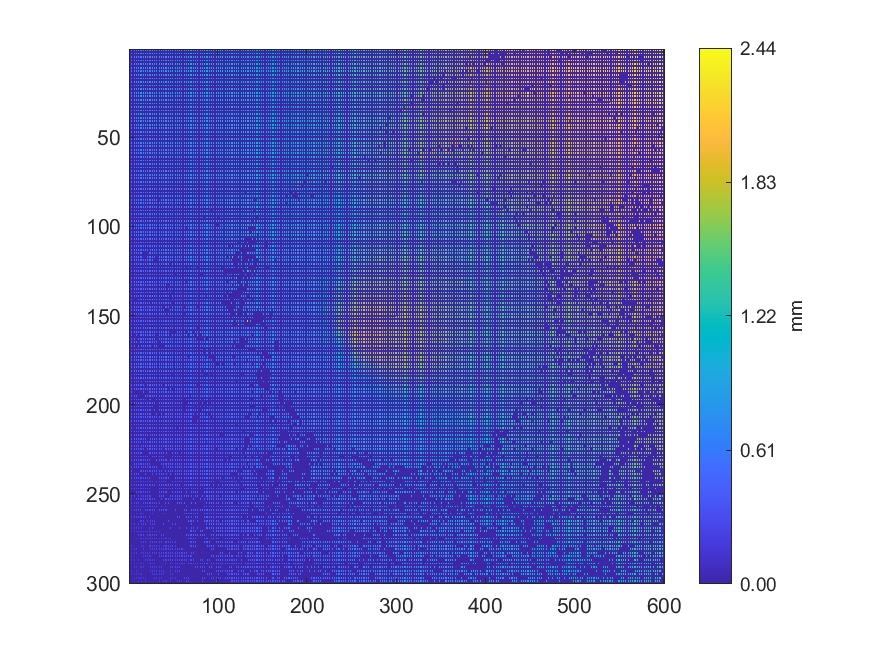

The table this chart was drawn from, first rows:
0.742285, 0, 0.740721, 0, 0.736219, 0, 0.738138, 0, 0.738468, 0, 0.766445, 0, 0.777132, 0, 0.778364, 0, 0.779886, 0, 0.781057, 0, 0.808005, 0, 0.813151, 0
0, 0, 0, 0, 0, 0, 0, 0, 0, 0, 0, 0, 0, 0, 0, 0, 0, 0, 0, 0, 0, 0, 0, 0
0.7382, 0, 0.7354, 0, 0.7352, 0, 0.742, 0, 0.7403, 0, 0.7626, 0, 0.7712, 0, 0.785, 0, 0.7941, 0, 0.7989, 0, 0.7975, 0, 0.798, 0
0, 0, 0, 0, 0, 0, 0, 0, 0, 0, 0, 0, 0, 0, 0, 0, 0, 0, 0, 0, 0, 0, 0, 0
0.7319, 0, 0.7341, 0, 0.7383, 0, 0.7391, 0, 0.7526, 0, 0.7569, 0, 0.76, 0, 0.7762, 0, 0.7761, 0, 1.189, 0, 0.7988, 0, 0.8006, 0
0, 0, 0, 0, 0, 0, 0, 0, 0, 0, 0, 0, 0, 0, 0, 0, 0, 0, 0, 0, 0, 0, 0, 0
0.7282, 0, 0.7287, 0, 0.7358, 0, 0.734, 0, 0.7357, 0, 0.7372, 0, 0.7497, 0, 0.756, 0, 0.7669, 0, 0.7671, 0, 0.7697, 0, 0.8523, 0
0, 0, 0, 0, 0, 0, 0, 0, 0, 0, 0, 0, 0, 0, 0, 0, 0, 0, 0, 0, 0, 0, 0, 0
0.7132, 0, 0.7107, 0, 0.7269, 0, 0.7293, 0, 0.7421, 0, 0.7424, 0, 0.7452, 0, 0.7609, 0, 0.7646, 0, 0.7676, 0, 0.7782, 0, 0.7836, 0
0, 0, 0, 0, 0, 0, 0, 0, 0, 0, 0, 0, 0, 0, 0, 0, 0, 0, 0, 0, 0, 0, 0, 0
0.7032, 0, 0.7075, 0, 0.725, 0, 0.7254, 0, 0.7332, 0, 0.7445, 0, 0.7513, 0, 0.7708, 0, 0.8081, 0, 0.8089, 0, 0.8173, 0, 0.8183, 0
0, 0, 0, 0, 0, 0, 0, 0, 0, 0, 0, 0, 0, 0, 0, 0, 0, 0, 0, 0, 0, 0, 0, 0
0.7016, 0, 0.7038, 0, 0.7246, 0, 0.7272, 0, 0.7329, 0, 0.7832, 0, 0.7859, 0, 0.7952, 0, 0.8084, 0, 0.8117, 0, 0.8182, 0, 0.8244, 0
0, 0, 0, 0, 0, 0, 0, 0, 0, 0, 0, 0, 0, 0, 0, 0, 0, 0, 0, 0, 0, 0, 0, 0
0.7643, 0, 0.7738, 0, 0.7765, 0, 0.7762, 0, 0.7915, 0, 0.7928, 0, 0.795, 0, 0.8085, 0, 0.8164, 0, 0.8214, 0, 0.8218, 0, 0.8282, 0
0, 0, 0, 0, 0, 0, 0, 0, 0, 0, 0, 0, 0, 0, 0, 0, 0, 0, 0, 0, 0, 0, 0, 0
0.7736, 0, 0.7818, 0, 0.7876, 0, 0.8009, 0, 0.8005, 0, 0.8054, 0, 0.8164, 0, 0.8183, 0, 0.8213, 0, 0.8221, 0, 0.8387, 0, 0.8387, 0
0, 0, 0, 0, 0, 0, 0, 0, 0, 0, 0, 0, 0, 0, 0, 0, 0, 0, 0, 0, 0, 0, 0, 0
0.7837, 0, 0.7869, 0, 0.7977, 0, 0.8036, 0, 0.8054, 0, 0.8121, 0, 0.8139, 0, 0.8171, 0, 0.8184, 0, 1.077, 0, 0.8592, 0, 1.137, 0
0, 0, 0, 0, 0, 0, 0, 0, 0, 0, 0, 0, 0, 0, 0, 0, 0, 0, 0, 0, 0, 0, 0, 0
0.7898, 0, 0.7938, 0, 0.7973, 0, 0.821, 0, 0.8091, 0, 0.8104, 0, 0.8117, 0, 0.819, 0, 0.8349, 0, 0.8378, 0, 0.8454, 0, 0.8678, 0
0, 0, 0, 0, 0, 0, 0, 0, 0, 0, 0, 0, 0, 0, 0, 0, 0, 0, 0, 0, 0, 0, 0, 0
0.774, 0, 0.7924, 0, 0.8152, 0, 0.8193, 0, 0.8236, 0, 0.8248, 0, 0.8243, 0, 0.824, 0, 1.134, 0, 0.8577, 0, 0.8587, 0, 0.8571, 0
0, 0, 0, 0, 0, 0, 0, 0, 0, 0, 0, 0, 0, 0, 0, 0, 0, 0, 0, 0, 0, 0, 0, 0
0.7914, 0, 0.8052, 0, 0.8121, 0, 0.8179, 0, 0.8197, 0, 0.8212, 0, 0.8225, 0, 1.085, 0, 1.011, 0, 1.198, 0, 0.8666, 0, 0.8682, 0
0, 0, 0, 0, 0, 0, 0, 0, 0, 0, 0, 0, 0, 0, 0, 0, 0, 0, 0, 0, 0, 0, 0, 0
0.7983, 0, 0.8108, 0, 0.8127, 0, 0.8153, 0, 0.8182, 0, 0.8232, 0, 0.8256, 0, 1.026, 0, 1.026, 0, 0.8531, 0, 0.8697, 0, 0.8705, 0
0, 0, 0, 0, 0, 0, 0, 0, 0, 0, 0, 0, 0, 0, 0, 0, 0, 0, 0, 0, 0, 0, 0, 0
0.8066, 0, 0.8084, 0, 0.8141, 0, 0.818, 0, 0.8226, 0, 0.8247, 0, 0.8299, 0, 1.029, 0, 1.063, 0, 1.143, 0, 1.269, 0, 0.8691, 0
0, 0, 0, 0, 0, 0, 0, 0, 0, 0, 0, 0, 0, 0, 0, 0, 0, 0, 0, 0, 0, 0, 0, 0
0.8068, 0, 0.8097, 0, 0.8113, 0, 0.8187, 0, 0.8242, 0, 0.826, 0, 0.8271, 0, 0.8316, 0, 0.835, 0, 0.8371, 0, 0.8528, 0, 0.8632, 0
0, 0, 0, 0, 0, 0, 0, 0, 0, 0, 0, 0, 0, 0, 0, 0, 0, 0, 0, 0, 0, 0, 0, 0
0.8019, 0, 0.8033, 0, 0.8097, 0, 0.8139, 0, 0.8178, 0, 0.8187, 0, 0.8269, 0, 0.8311, 0, 0.8328, 0, 0.8374, 0, 0.8424, 0, 0.8537, 0
0, 0, 0, 0, 0, 0, 0, 0, 0, 0, 0, 0, 0, 0, 0, 0, 0, 0, 0, 0, 0, 0, 0, 0
0.7957, 0, 0.8001, 0, 0.8007, 0, 0.8079, 0, 0.8097, 0, 0.8137, 0, 0.8194, 0, 0.8295, 0, 0.8286, 0, 0.8293, 0, 0.8352, 0, 0.832, 0
0, 0, 0, 0, 0, 0, 0, 0, 0, 0, 0, 0, 0, 0, 0, 0, 0, 0, 0, 0, 0, 0, 0, 0
0.7879, 0, 0.7906, 0, 0.7911, 0, 0.7911, 0, 0.7909, 0, 1.062, 0, 1.046, 0, 1.063, 0, 0.8006, 0, 0.802, 0, 0.8174, 0, 0.8182, 0
0, 0, 0, 0, 0, 0, 0, 0, 0, 0, 0, 0, 0, 0, 0, 0, 0, 0, 0, 0, 0, 0, 0, 0
0.7702, 0, 0.772, 0, 0.7738, 0, 0.7763, 0, 0.7751, 0, 0.7746, 0, 0.7797, 0, 0.7898, 0, 0.7924, 0, 0.7945, 0, 0.8051, 0, 0.8091, 0
0, 0, 0, 0, 0, 0, 0, 0, 0, 0, 0, 0, 0, 0, 0, 0, 0, 0, 0, 0, 0, 0, 0, 0
0.7568, 0, 0.7504, 0, 0.7535, 0, 0.7533, 0, 0.7539, 0, 0.7551, 0, 0.7566, 0, 0.7616, 0, 0.7646, 0, 0.7703, 0, 0.7875, 0, 0.788, 0
0, 0, 0, 0, 0, 0, 0, 0, 0, 0, 0, 0, 0, 0, 0, 0, 0, 0, 0, 0, 0, 0, 0, 0
0.7388, 0, 0.7317, 0, 0.7324, 0, 0.7499, 0, 0.7525, 0, 0.7535, 0, 0.7586, 0, 0.7623, 0, 0.7727, 0, 0.7746, 0, 0.7809, 0, 0.7879, 0
0, 0, 0, 0, 0, 0, 0, 0, 0, 0, 0, 0, 0, 0, 0, 0, 0, 0, 0, 0, 0, 0, 0, 0
0.7277, 0, 0.7285, 0, 0.7349, 0, 0.734, 0, 0.7456, 0, 0.7484, 0, 0.747, 0, 0.7536, 0, 0.7565, 0, 0.7753, 0, 0.7766, 0, 0.7772, 0
0, 0, 0, 0, 0, 0, 0, 0, 0, 0, 0, 0, 0, 0, 0, 0, 0, 0, 0, 0, 0, 0, 0, 0
0.7072, 0, 0.7199, 0, 0.7252, 0, 0.7311, 0, 0.7286, 0, 0.7386, 0, 0.7401, 0, 0.7519, 0, 0.7517, 0, 0.7622, 0, 0.7755, 0, 0.7791, 0
0, 0, 0, 0, 0, 0, 0, 0, 0, 0, 0, 0, 0, 0, 0, 0, 0, 0, 0, 0, 0, 0, 0, 0
0.7045, 0, 0.7052, 0, 0.7157, 0, 0.7227, 0, 0.7279, 0, 0.727, 0, 0.7347, 0, 0.7429, 0, 0.7451, 0, 0.7457, 0, 0.7669, 0, 0.7706, 0
0, 0, 0, 0, 0, 0, 0, 0, 0, 0, 0, 0, 0, 0, 0, 0, 0, 0, 0, 0, 0, 0, 0, 0
0.6992, 0, 0.7033, 0, 0.7043, 0, 0.7126, 0, 0.7169, 0, 0.7222, 0, 0.7374, 0, 0.7406, 0, 0.7442, 0, 0.752, 0, 0.7568, 0, 0.7576, 0
0, 0, 0, 0, 0, 0, 0, 0, 0, 0, 0, 0, 0, 0, 0, 0, 0, 0, 0, 0, 0, 0, 0, 0
0.692, 0, 0.6994, 0, 0.7005, 0, 0.7045, 0, 0.7141, 0, 0.7182, 0, 0.7299, 0, 0.734, 0, 0.7455, 0, 0.7522, 0, 0.7541, 0, 0.7565, 0
0, 0, 0, 0, 0, 0, 0, 0, 0, 0, 0, 0, 0, 0, 0, 0, 0, 0, 0, 0, 0, 0, 0, 0
0.6967, 0, 0.6947, 0, 0.697, 0, 0.7056, 0, 0.7092, 0, 0.7182, 0, 0.72, 0, 0.7237, 0, 0.735, 0, 0.742, 0, 0.7462, 0, 0.7539, 0
0, 0, 0, 0, 0, 0, 0, 0, 0, 0, 0, 0, 0, 0, 0, 0, 0, 0, 0, 0, 0, 0, 0, 0
0.6813, 0, 0.6941, 0, 0.695, 0, 0.6991, 0, 0.7028, 0, 0.7029, 0, 0.7179, 0, 0.7199, 0, 0.732, 0, 0.7303, 0, 0.7454, 0, 0.7465, 0
0, 0, 0, 0, 0, 0, 0, 0, 0, 0, 0, 0, 0, 0, 0, 0, 0, 0, 0, 0, 0, 0, 0, 0
0.6709, 0, 0.6738, 0, 0.684, 0, 0.6856, 0, 0.6901, 0, 0.7054, 0, 0.7058, 0, 0.71, 0, 0.7265, 0, 0.7284, 0, 0.734, 0, 0.7394, 0
0, 0, 0, 0, 0, 0, 0, 0, 0, 0, 0, 0, 0, 0, 0, 0, 0, 0, 0, 0, 0, 0, 0, 0
0.6721, 0, 0.6765, 0, 0.6767, 0, 0.691, 0, 0.6923, 0, 0.6975, 0, 0.7037, 0, 0.7035, 0, 0.7112, 0, 0.7162, 0, 0.7286, 0, 0.7282, 0
... 239 more rows
